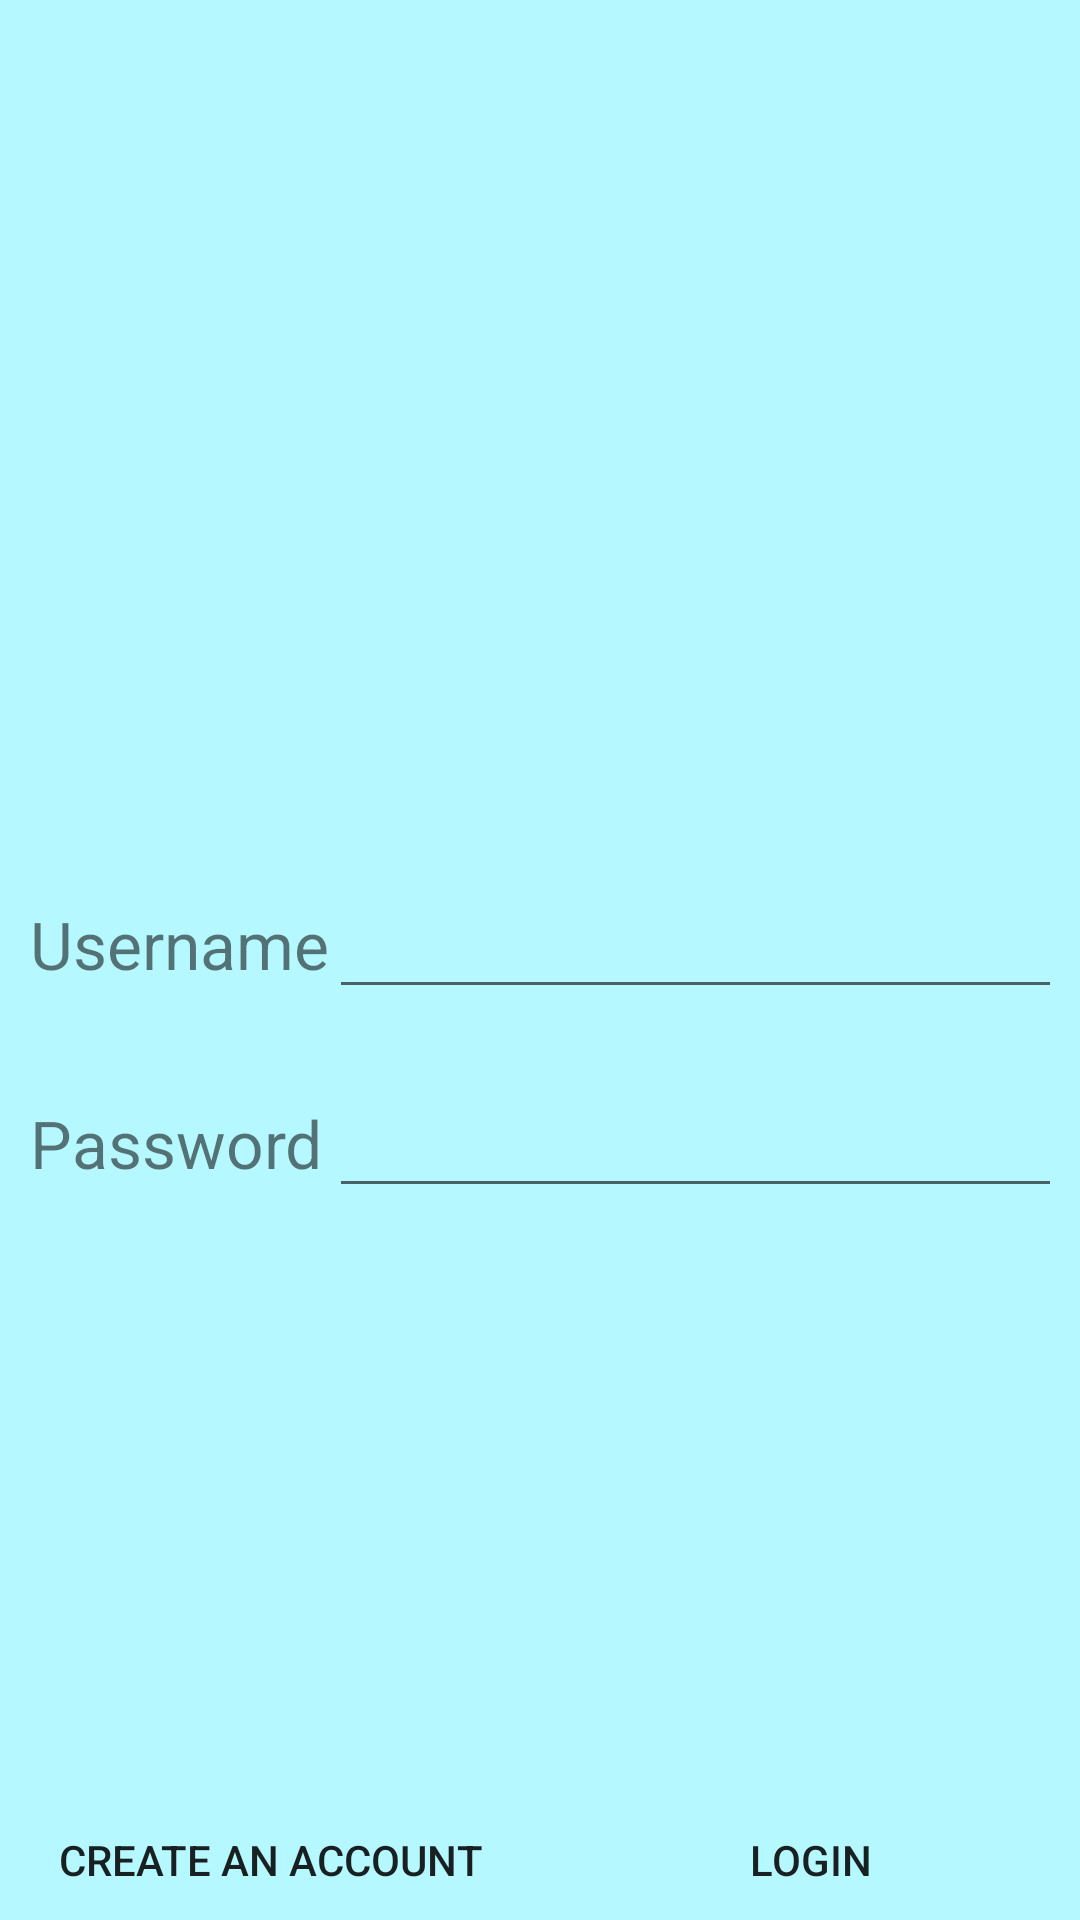

This screen was rendered from an Android layout file. Write that file and the resources it references.
<!-- AndroidManifest.xml: activity theme AppTheme.NoActionBar -->
<!-- res/layout/activity_login.xml -->
<?xml version="1.0" encoding="utf-8"?>
<android.support.constraint.ConstraintLayout xmlns:android="http://schemas.android.com/apk/res/android"
    xmlns:app="http://schemas.android.com/apk/res-auto"
    xmlns:tools="http://schemas.android.com/tools"
    android:layout_width="match_parent"
    android:layout_height="match_parent"
    android:background="#b5f8ff"
    tools:context="com.example.example.myhikes.LoginActivity">

    <LinearLayout
        android:layout_width="match_parent"
        android:layout_height="match_parent"
        android:orientation="vertical">

        <TableRow
            android:layout_width="match_parent"
            android:layout_height="0dp"
            android:layout_weight="7" >

            <android.support.constraint.ConstraintLayout
                android:id="@+id/imageViewLayout"
                android:layout_width="match_parent"
                android:layout_height="match_parent">

                <ImageView
                    android:id="@+id/logoImageView"
                    android:layout_width="wrap_content"
                    android:layout_height="wrap_content"
                    app:layout_constraintBottom_toBottomOf="parent"
                    app:layout_constraintEnd_toEndOf="parent"
                    app:layout_constraintStart_toStartOf="parent"
                    app:layout_constraintTop_toTopOf="parent"
                    app:srcCompat="@mipmap/ic_launcher" />
            </android.support.constraint.ConstraintLayout>

        </TableRow>

        <TableRow
            android:id="@+id/mainContent"
            android:layout_width="match_parent"
            android:layout_height="0dp"
            android:layout_weight="8">

            <TableLayout
                android:layout_width="match_parent"
                android:layout_height="match_parent">

                <TableRow
                    android:layout_width="match_parent"
                    android:layout_height="match_parent"
                    android:layout_margin="10dp">

                    <TextView
                        android:id="@+id/userNameLabel"
                        android:layout_width="wrap_content"
                        android:layout_height="wrap_content"
                        android:text="@string/username_string"
                        android:textSize="22sp" />

                    <EditText
                        android:id="@+id/userName"
                        android:layout_width="wrap_content"
                        android:layout_height="wrap_content"
                        android:ems="10"
                        android:inputType="textPersonName"
                        android:textSize="22sp" />

                </TableRow>

                <TableRow
                    android:layout_width="match_parent"
                    android:layout_height="match_parent"
                    android:layout_margin="10dp">

                    <TextView
                        android:id="@+id/passwordLabel"
                        android:layout_width="wrap_content"
                        android:layout_height="wrap_content"
                        android:text="@string/password_string"
                        android:textSize="22sp" />

                    <EditText
                        android:id="@+id/password"
                        android:layout_width="wrap_content"
                        android:layout_height="wrap_content"
                        android:ems="10"
                        android:inputType="textPassword"
                        android:textSize="22sp" />

                </TableRow>

            </TableLayout>

        </TableRow>

        <TableRow
            android:id="@+id/buttonRow"
            android:layout_width="match_parent"
            android:layout_height="0dp"
            android:layout_weight="1" >

            <Button
                android:id="@+id/createAccountButton"
                style="@android:style/Widget.DeviceDefault.Button.Borderless"
                android:layout_width="0dp"
                android:layout_height="wrap_content"
                android:layout_weight="1"
                android:padding="8dp"
                android:text="@string/create_an_account_string" />

            <Button
                android:id="@+id/loginButton"
                style="@android:style/Widget.DeviceDefault.Button.Borderless"
                android:layout_width="0dp"
                android:layout_height="wrap_content"
                android:layout_weight="1"
                android:padding="8dp"
                android:text="@string/login_string" />

        </TableRow>
    </LinearLayout>
</android.support.constraint.ConstraintLayout>
<!-- resources referenced by this layout -->
<resources>
  <!-- mipmap ic_launcher: png bitmap (mipmap-hdpi, 1639 bytes) -->
  <string name="create_an_account_string">Create an Account</string>
  <string name="login_string">Login</string>
  <string name="password_string">Password</string>
  <string name="username_string">Username</string>
  <style name="AppTheme.NoActionBar">
          <item name="windowActionBar">false</item>
          <item name="windowNoTitle">true</item>
      </style>
</resources>
